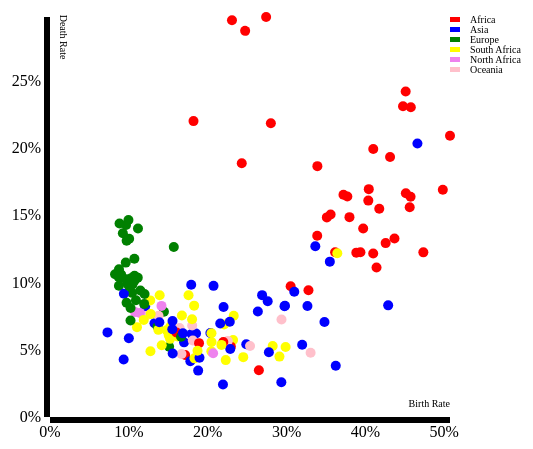
D3 v3 page, settled after 360 driven frames (6 s of simulated time); the page loaded 1 data file(s).


            d3.csv("countries_of_world.csv", function(data){
                var width = 600;
                var height = 400;

                var margin = {
                    left: 50,
                    right: 30,
                    top: 50,
                    bottom: 50
                };

                //var svg = d3.select("svg")

                var svg = d3.select("#bubble")
                    .append("svg")
                    .attr("width", width + margin.left + margin.right)
                    .attr("height", height + margin.top + margin.bottom)
                    .append("g")
                    .attr("transform", "translate(" + margin.left + "," + margin.top + ")");

                var xScale = d3.scale.linear()
                    .domain([d3.min([0, d3.min(data, function(d){
                        return parseFloat(d["Birth Rate"]);
                    })]), 
                    d3.max([0, d3.max(data, function(d){
                        return parseFloat(d["Birth Rate"]);
                    })])
                    ])
                    .range([0, height]);

                var yScale = d3.scale.linear()
                    .domain([d3.min([0, d3.min(data, function(d){
                        return parseFloat(d["Death Rate"]);
                    })]), 
                    d3.max([0, d3.max(data, function(d){
                        return parseFloat(d["Death Rate"]);
                    })])
                    ])
                    .range([height, 0]);

                var xAxis = d3.svg.axis()
                    .scale(xScale)
                    .ticks(5)
                    .tickFormat(d3.format(".0%"))
                    .orient("bottom");

                var yAxis = d3.svg.axis()
                    .scale(yScale)
                    .ticks(5)
                    .tickFormat(d3.format(".0%"))
                    .orient("left");
                
                var plot_data = new Array();
                var country = ["Africa", "Asia", "Europe", "South Africa", "North Africa", "Oceania"];
                var color = ["red", "blue", "green", "yellow", "violet", "pink"];
                var region = new Array();
                for (var i=0; i<6; i++){
                    region[i] = new Array()
                    region[i][0] = country[i];
                    region[i][1] = color[i];
                }
                //create region labels
                
                svg.selectAll("rect")
                    .data(region)
                    .enter()
                    .append("rect")
                    .attr("y", function(d, i){
                        return 10*i;
                    })
                    .attr("x", width - 200)
                    .attr("width", 10)
                    .attr("height", 5)
                    .attr("fill", function(d){
                        return d[1];
                    });
                
                svg.selectAll("text")
                    .data(region)
                    .enter()
                    .append("text")
                    .attr("y", function(d, i){
                        return 10*i +6;
                    })
                    .attr("x", width - 180)
                    .attr("font-size", 10)
                    .text(function(d){
                        return d[0];
                    });

                //selecting data from original file
                for (var i = 0; i<data.length; i++){
                    plot_data[i] = new Array();
                    plot_data[i][0] = data[i]["Birth Rate"];
                    plot_data[i][1] = data[i]["Death Rate"];
                    plot_data[i][2] = data[i]["Region"].replace(/^(\s|\xA0)+|(\s|\xA0)+$/g, '');
                    plot_data[i][3] = data[i]["Country"];
                }
                console.log(plot_data[0][0])
                //plot bubbles
                svg.selectAll(".dot")
                    .data(plot_data)
                    .enter()
                    .append("circle")
                    .attr("class", "dot")
                    .attr("cx", function(d, i){
                        return xScale(d[0]);
                    })
                    .attr("cy", function(d, i){
                        return yScale(d[1]);
                    })
                    .attr("r", 5)
                    .attr("id", "circle")
                    .on("mouseover", function (d, i){
                        svg.append("text")
                            .attr("x", xScale(d[0]) + 10)
                            .attr("y", yScale(d[1]) + 10)
                            .attr("font-size", 10)
                            .text(d[3])
                            .attr("id", 'Country');
                    })
                    .on("mouseout", function (){
                        d3.select("#Country").remove();
                    })
                    .on("click", function(){
                        d3.select(this).style("visibility", "hidden");
                        svg.select("#country").remove();
                    })
                    .attr("fill", function(d){
                        if (d[2] == "Africa"){
                            return "red"
                        }
                        else if (d[2] == "Asia"){
                            return "blue"
                        }
                        else if (d[2] == "Europe"){
                            return "green"
                        }
                        else if (d[2] == "South America"){
                            return "yellow"
                        }
                        else if (d[2] == "North America"){
                            return "violet"
                        }
                        else if (d[2] == "Oceania"){
                            return "pink"
                        }
                        else{
                            console.log(d[2])
                            return "black"
                        }
                        
                    });

                svg.append("text")
                    .attr("font-size", 10)
                    .attr("class", "x label")
                    .attr("text-anchor", "end")
                    .attr("x", width - 200)
                    .attr("y", height - 10)
                    .text("Birth Rate")

                svg.append("text")
                    .attr("font-size", 10)
                    .attr("class", "y label")
                    .attr("text-anchor", "middle")
                    .attr("transform", "rotate(90)")
                    .attr("x", 20)
                    .attr("y", -10)
                    .text("Death Rate")

                svg.append("g")
                    .attr("class", "axis")
                    .attr("transform", "translate(0," + height + ")")
                    .call(xAxis);
                
                svg.append("g")
                    .attr("class", "axis")
                    .attr("transform", "translate(0,0)")
                    .call(yAxis);
            });

        

### data: countries_of_world.csv
Country, Region, Population, Area, Pop. Density (per sq. mi.), Infant mortality, GDP (per capita), Literacy Rate, Arable land (%), Crops land (%), Other land (%), Birth Rate, Death Rate, Agriculture, Industry, Service
Afghanistan, Asia, 31056997, 647500, 48, 0.1631, 700, 0.36, 12.13, 0.22, 87.65, 0.466, 0.2034, 0.38, 0.24, 0.38
Albania, Europe, 3581655, 28748, 124.6, 0.02152, 4500, 0.865, 21.09, 4.42, 74.49, 0.1511, 0.0522, 0.232, 0.188, 0.579
Algeria, Africa, 32930091, 2381740, 13.8, 0.031, 6000, 0.7, 3.22, 0.25, 96.53, 0.1714, 0.0461, 0.101, 0.6, 0.298
Angola, Africa, 12127071, 1246700, 9.7, 0.1912, 1900, 0.42, 2.41, 0.24, 97.35, 0.4511, 0.242, 0.096, 0.658, 0.246
Anguilla, South America, 13477, 102, 132.1, 0.02103, 8600, 0.95, 0, 0, 100, 0.1417, 0.0534, 0.04, 0.18, 0.78
Argentina, South America, 39921833, 2766890, 14.4, 0.01518, 11200, 0.971, 12.31, 0.48, 87.21, 0.1673, 0.0755, 0.095, 0.358, 0.547
Armenia, Asia, 2976372, 29800, 99.9, 0.02328, 3500, 0.986, 17.55, 2.3, 80.15, 0.1207, 0.0823, 0.239, 0.343, 0.418
Aruba, South America, 71891, 193, 372.5, 0.00589, 28000, 0.97, 10.53, 0, 89.47, 0.1103, 0.0668, 0.004, 0.333, 0.663
Australia, Oceania, 20264082, 7686850, 2.6, 0.00469, 29000, 1, 6.55, 0.04, 93.41, 0.1214, 0.0751, 0.038, 0.262, 0.7
Austria, Europe, 8192880, 83870, 97.7, 0.00466, 30000, 0.98, 16.91, 0.86, 82.23, 0.0874, 0.0976, 0.018, 0.304, 0.678
Azerbaijan, Asia, 7961619, 86600, 91.9, 0.08174, 3400, 0.97, 19.63, 2.71, 77.66, 0.2074, 0.0975, 0.141, 0.457, 0.402
Bahamas. The, South America, 303770, 13940, 21.8, 0.02521, 16700, 0.956, 0.8, 0.4, 98.8, 0.1757, 0.0905, 0.03, 0.07, 0.9
Bahrain, Asia, 698585, 665, 1050, 0.01727, 16900, 0.891, 2.82, 5.63, 91.55, 0.178, 0.0414, 0.005, 0.387, 0.608
Bangladesh, Asia, 147365352, 144000, 1023, 0.0626, 1900, 0.431, 62.11, 3.07, 34.82, 0.298, 0.0827, 0.199, 0.198, 0.603
Barbados, South America, 279912, 431, 649.5, 0.0125, 15700, 0.974, 37.21, 2.33, 60.46, 0.1271, 0.0867, 0.06, 0.16, 0.78
Belarus, Europe, 10293011, 207600, 49.6, 0.01337, 6100, 0.996, 29.55, 0.6, 69.85, 0.1116, 0.1402, 0.093, 0.316, 0.591
Belgium, Europe, 10379067, 30528, 340, 0.00468, 29100, 0.98, 23.28, 0.4, 76.32, 0.1038, 0.1027, 0.01, 0.24, 0.749
Benin, Africa, 7862944, 112620, 69.8, 0.085, 1100, 0.409, 18.08, 2.4, 79.52, 0.3885, 0.1222, 0.316, 0.138, 0.546
Bermuda, North America, 65773, 53, 1241, 0.00853, 36000, 0.98, 20, 0, 80, 0.114, 0.0774, 0.01, 0.1, 0.89
Bhutan, Asia, 2279723, 47000, 48.5, 0.1004, 1300, 0.422, 3.09, 0.43, 96.48, 0.3365, 0.127, 0.258, 0.379, 0.363
Bolivia, South America, 8989046, 1098580, 8.2, 0.05311, 2400, 0.872, 2.67, 0.19, 97.14, 0.233, 0.0753, 0.128, 0.352, 0.52
Botswana, Africa, 1639833, 600370, 2.7, 0.05458, 9000, 0.798, 0.65, 0.01, 99.34, 0.2308, 0.295, 0.024, 0.469, 0.507
Brazil, South America, 188078227, 8511965, 22.1, 0.02961, 7600, 0.864, 6.96, 0.9, 92.15, 0.1656, 0.0617, 0.084, 0.4, 0.516
Brunei, Asia, 379444, 5770, 65.8, 0.01261, 18600, 0.939, 0.57, 0.76, 98.67, 0.1879, 0.0345, 0.036, 0.561, 0.403
Bulgaria, Europe, 7385367, 110910, 66.6, 0.02055, 7600, 0.986, 40.02, 1.92, 58.06, 0.0965, 0.1427, 0.093, 0.304, 0.603
Burkina Faso, Africa, 13902972, 274200, 50.7, 0.09757, 1100, 0.266, 14.43, 0.19, 85.38, 0.4562, 0.156, 0.322, 0.196, 0.482
Burma, Asia, 47382633, 678500, 69.8, 0.06724, 1800, 0.853, 15.19, 0.97, 83.84, 0.1791, 0.0983, 0.564, 0.082, 0.353
Cambodia, Asia, 13881427, 181040, 76.7, 0.07148, 1900, 0.694, 20.96, 0.61, 78.43, 0.269, 0.0906, 0.35, 0.3, 0.35
Cameroon, Africa, 17340702, 475440, 36.5, 0.06826, 1800, 0.79, 12.81, 2.58, 84.61, 0.3389, 0.1347, 0.448, 0.17, 0.382
Canada, North America, 33098932, 9984670, 3.3, 0.00475, 29800, 0.97, 4.96, 0.02, 95.02, 0.1078, 0.078, 0.022, 0.294, 0.684
Cayman Islands, South America, 45436, 262, 173.4, 0.00819, 35000, 0.98, 3.85, 0, 96.15, 0.1274, 0.0489, 0.014, 0.032, 0.954
Central African Rep., Africa, 4303356, 622984, 6.9, 0.091, 1100, 0.51, 3.1, 0.14, 96.76, 0.3391, 0.1865, 0.55, 0.2, 0.25
Chad, Africa, 9944201, 1284000, 7.7, 0.09382, 1200, 0.475, 2.86, 0.02, 97.12, 0.4573, 0.1638, 0.335, 0.259, 0.406
Chile, South America, 16134219, 756950, 21.3, 0.0088, 9900, 0.962, 2.65, 0.42, 96.93, 0.1523, 0.0581, 0.06, 0.493, 0.447
China, Asia, 1313973713, 9596960, 136.9, 0.02418, 5000, 0.909, 15.4, 1.25, 83.35, 0.1325, 0.0697, 0.125, 0.473, 0.403
Colombia, South America, 43593035, 1138910, 38.3, 0.02097, 6300, 0.925, 2.42, 1.67, 95.91, 0.2048, 0.0558, 0.125, 0.342, 0.533
Congo. Dem. Rep., Africa, 62660551, 2345410, 26.7, 0.09469, 700, 0.655, 2.96, 0.52, 96.52, 0.4369, 0.1327, 0.55, 0.11, 0.34
Congo. Repub. of the, Africa, 3702314, 342000, 10.8, 0.09386, 700, 0.838, 0.51, 0.13, 99.36, 0.4257, 0.1293, 0.062, 0.57, 0.369
Costa Rica, South America, 4075261, 51100, 79.8, 0.00995, 9100, 0.96, 4.41, 5.88, 89.71, 0.1832, 0.0436, 0.088, 0.299, 0.614
Cote d'Ivoire, Africa, 17654843, 322460, 54.8, 0.09083, 1400, 0.509, 9.75, 13.84, 76.41, 0.3511, 0.1484, 0.279, 0.171, 0.55
Croatia, Europe, 4494749, 56542, 79.5, 0.00684, 10600, 0.985, 26.09, 2.27, 71.65, 0.0961, 0.1148, 0.07, 0.308, 0.622
Cuba, South America, 11382820, 110860, 102.7, 0.00633, 2900, 0.97, 33.05, 7.6, 59.35, 0.1189, 0.0722, 0.055, 0.261, 0.684
Czech Republic, Europe, 10235455, 78866, 129.8, 0.00393, 15700, 0.999, 39.8, 3.05, 57.15, 0.0902, 0.1059, 0.034, 0.393, 0.573
Denmark, Europe, 5450661, 43094, 126.5, 0.00456, 31100, 1, 54.02, 0.19, 45.79, 0.1113, 0.1036, 0.018, 0.246, 0.735
Dominica, South America, 68910, 754, 91.4, 0.01415, 5400, 0.94, 6.67, 20, 73.33, 0.1527, 0.0673, 0.177, 0.328, 0.495
Dominican Republic, South America, 9183984, 48730, 188.5, 0.03238, 6000, 0.847, 22.65, 10.33, 67.02, 0.2322, 0.0573, 0.112, 0.306, 0.582
Ecuador, South America, 13547510, 283560, 47.8, 0.02366, 3300, 0.925, 5.85, 4.93, 89.22, 0.2229, 0.0423, 0.07, 0.312, 0.618
Egypt, Africa, 78887007, 1001450, 78.8, 0.03259, 4000, 0.577, 2.87, 0.48, 96.65, 0.2294, 0.0523, 0.149, 0.357, 0.493
Equatorial Guinea, Africa, 540109, 28051, 19.3, 0.08513, 2700, 0.857, 4.63, 3.57, 91.8, 0.3559, 0.1506, 0.03, 0.906, 0.062
… [head cut at 6 KiB]